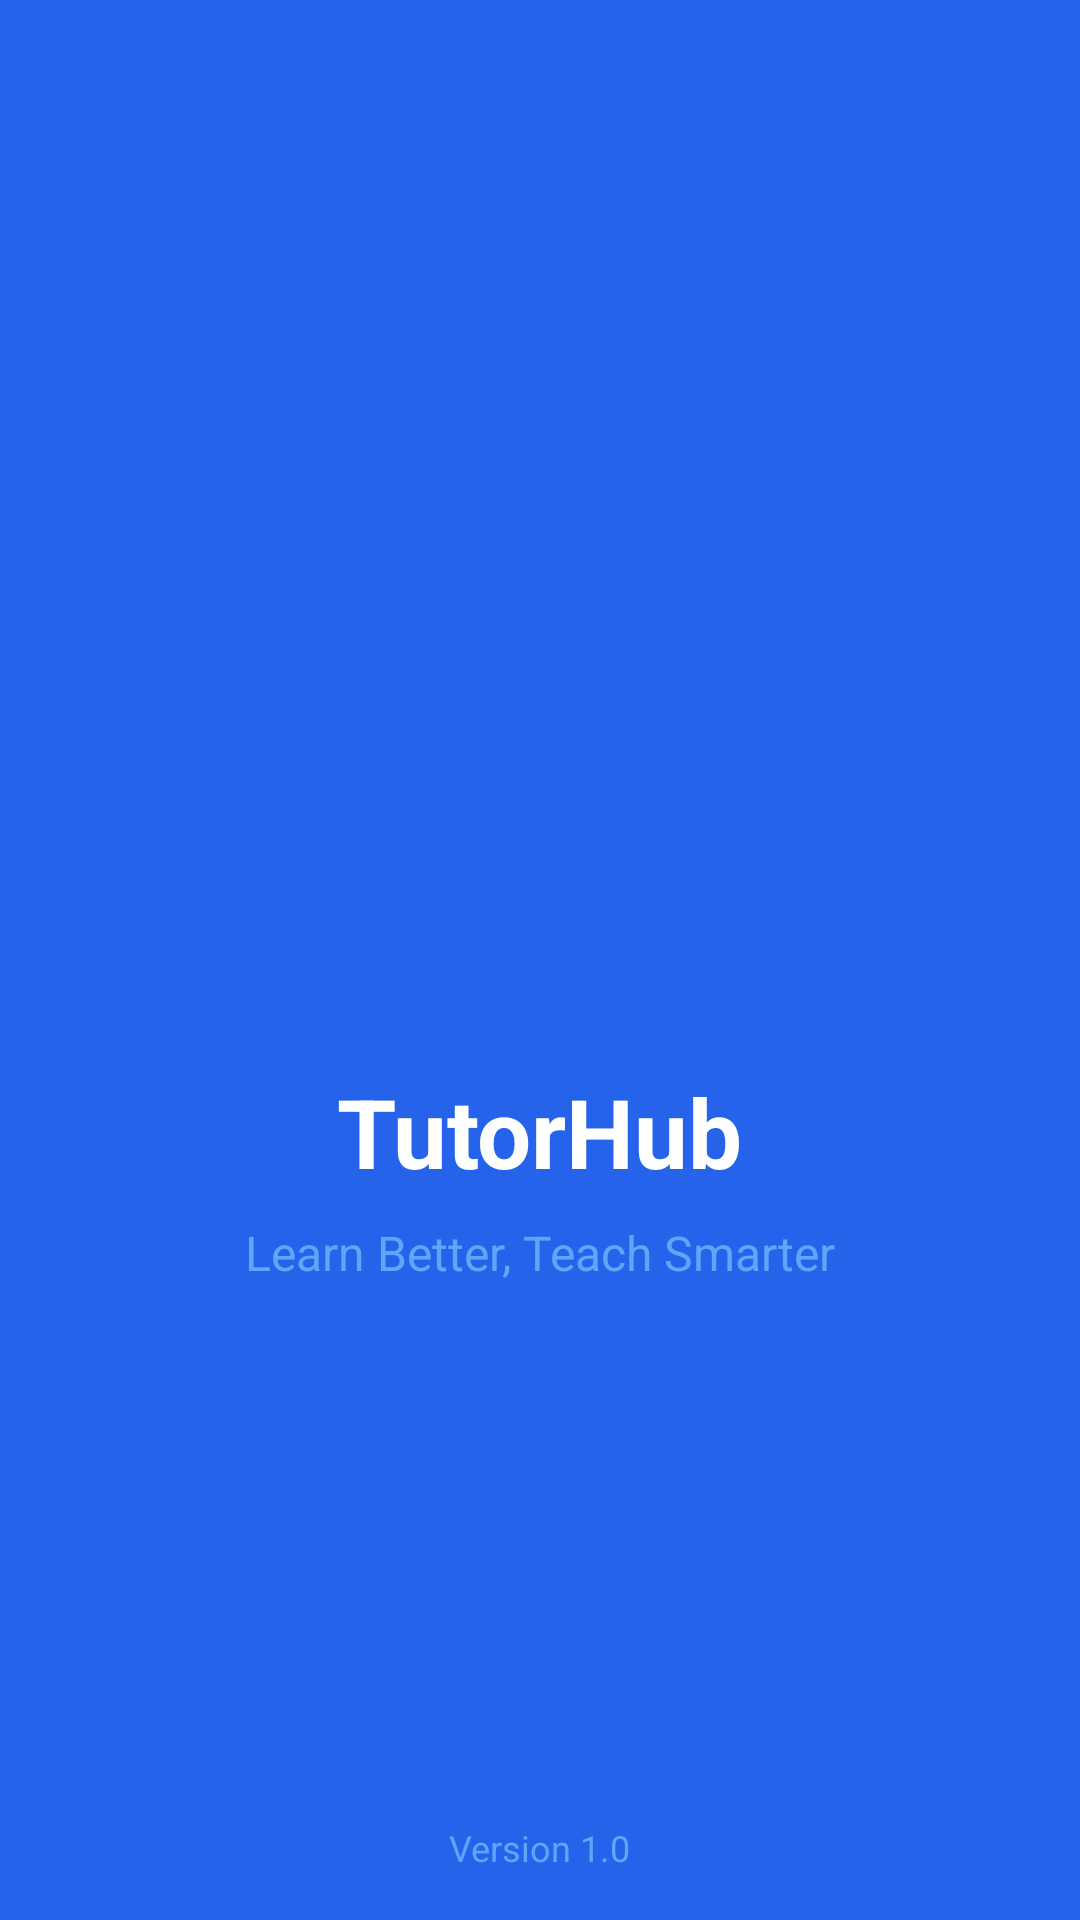

Here is an Android app screen rendered from its layout file. Give the layout XML and the strings, colors and styles it references.
<!-- AndroidManifest.xml: application theme Theme.Tutor_app -->
<!-- res/layout/activity_splash.xml -->
<?xml version="1.0" encoding="utf-8"?>
<RelativeLayout xmlns:android="http://schemas.android.com/apk/res/android"
    xmlns:tools="http://schemas.android.com/tools"
    android:layout_width="match_parent"
    android:layout_height="match_parent"
    android:background="@color/primary"
    tools:context=".SplashActivity">

    
    <LinearLayout
        android:id="@+id/splashContent"
        android:layout_width="wrap_content"
        android:layout_height="wrap_content"
        android:layout_centerInParent="true"
        android:gravity="center"
        android:orientation="vertical">

        
        <TextView
            android:layout_width="120dp"
            android:layout_height="120dp"
            android:background="@drawable/splash_logo_bg"
            android:gravity="center"
            android:text="TH"
            android:textColor="@color/primary"
            android:textSize="48sp"
            android:textStyle="bold" />

        
        <TextView
            android:layout_width="wrap_content"
            android:layout_height="wrap_content"
            android:layout_marginTop="24dp"
            android:text="TutorHub"
            android:textColor="@color/white"
            android:textSize="32sp"
            android:textStyle="bold" />

        
        <TextView
            android:layout_width="wrap_content"
            android:layout_height="wrap_content"
            android:layout_marginTop="8dp"
            android:text="Learn Better, Teach Smarter"
            android:textColor="@color/primary_light"
            android:textSize="16sp" />

    </LinearLayout>

    
    <ProgressBar
        android:layout_width="wrap_content"
        android:layout_height="wrap_content"
        android:layout_alignParentBottom="true"
        android:layout_centerHorizontal="true"
        android:layout_marginBottom="48dp"
        android:indeterminateTint="@color/white" />

    
    <TextView
        android:layout_width="wrap_content"
        android:layout_height="wrap_content"
        android:layout_alignParentBottom="true"
        android:layout_centerHorizontal="true"
        android:layout_marginBottom="16dp"
        android:text="Version 1.0"
        android:textColor="@color/primary_light"
        android:textSize="12sp" />

</RelativeLayout>
<!-- resources referenced by this layout -->
<resources>
  <color name="primary">#2563EB</color>
  <color name="primary_light">#60A5FA</color>
  <color name="white">#FFFFFF</color>
  <style name="Theme.Tutor_app" parent="Base.Theme.Tutor_app" />
  <style name="Base.Theme.Tutor_app" parent="Theme.Material3.Light.NoActionBar">
          
          <item name="colorPrimary">@color/primary</item>
          <item name="colorPrimaryVariant">@color/primary_dark</item>
          <item name="colorOnPrimary">@color/white</item>
  
          
          <item name="colorSecondary">@color/accent</item>
          <item name="colorSecondaryVariant">@color/accent_dark</item>
          <item name="colorOnSecondary">@color/white</item>
  
          
          <item name="android:colorBackground">@color/background</item>
          <item name="colorSurface">@color/surface</item>
          <item name="colorOnBackground">@color/text_primary</item>
          <item name="colorOnSurface">@color/text_primary</item>
  
          
          <item name="android:statusBarColor">@color/primary</item>
          <item name="android:windowLightStatusBar">false</item>
      </style>
  <color name="primary_dark">#1E40AF</color>
  <color name="accent">#10B981</color>
  <color name="accent_dark">#059669</color>
  <color name="background">#F9FAFB</color>
  <color name="surface">#FFFFFF</color>
  <color name="text_primary">#111827</color>
</resources>
